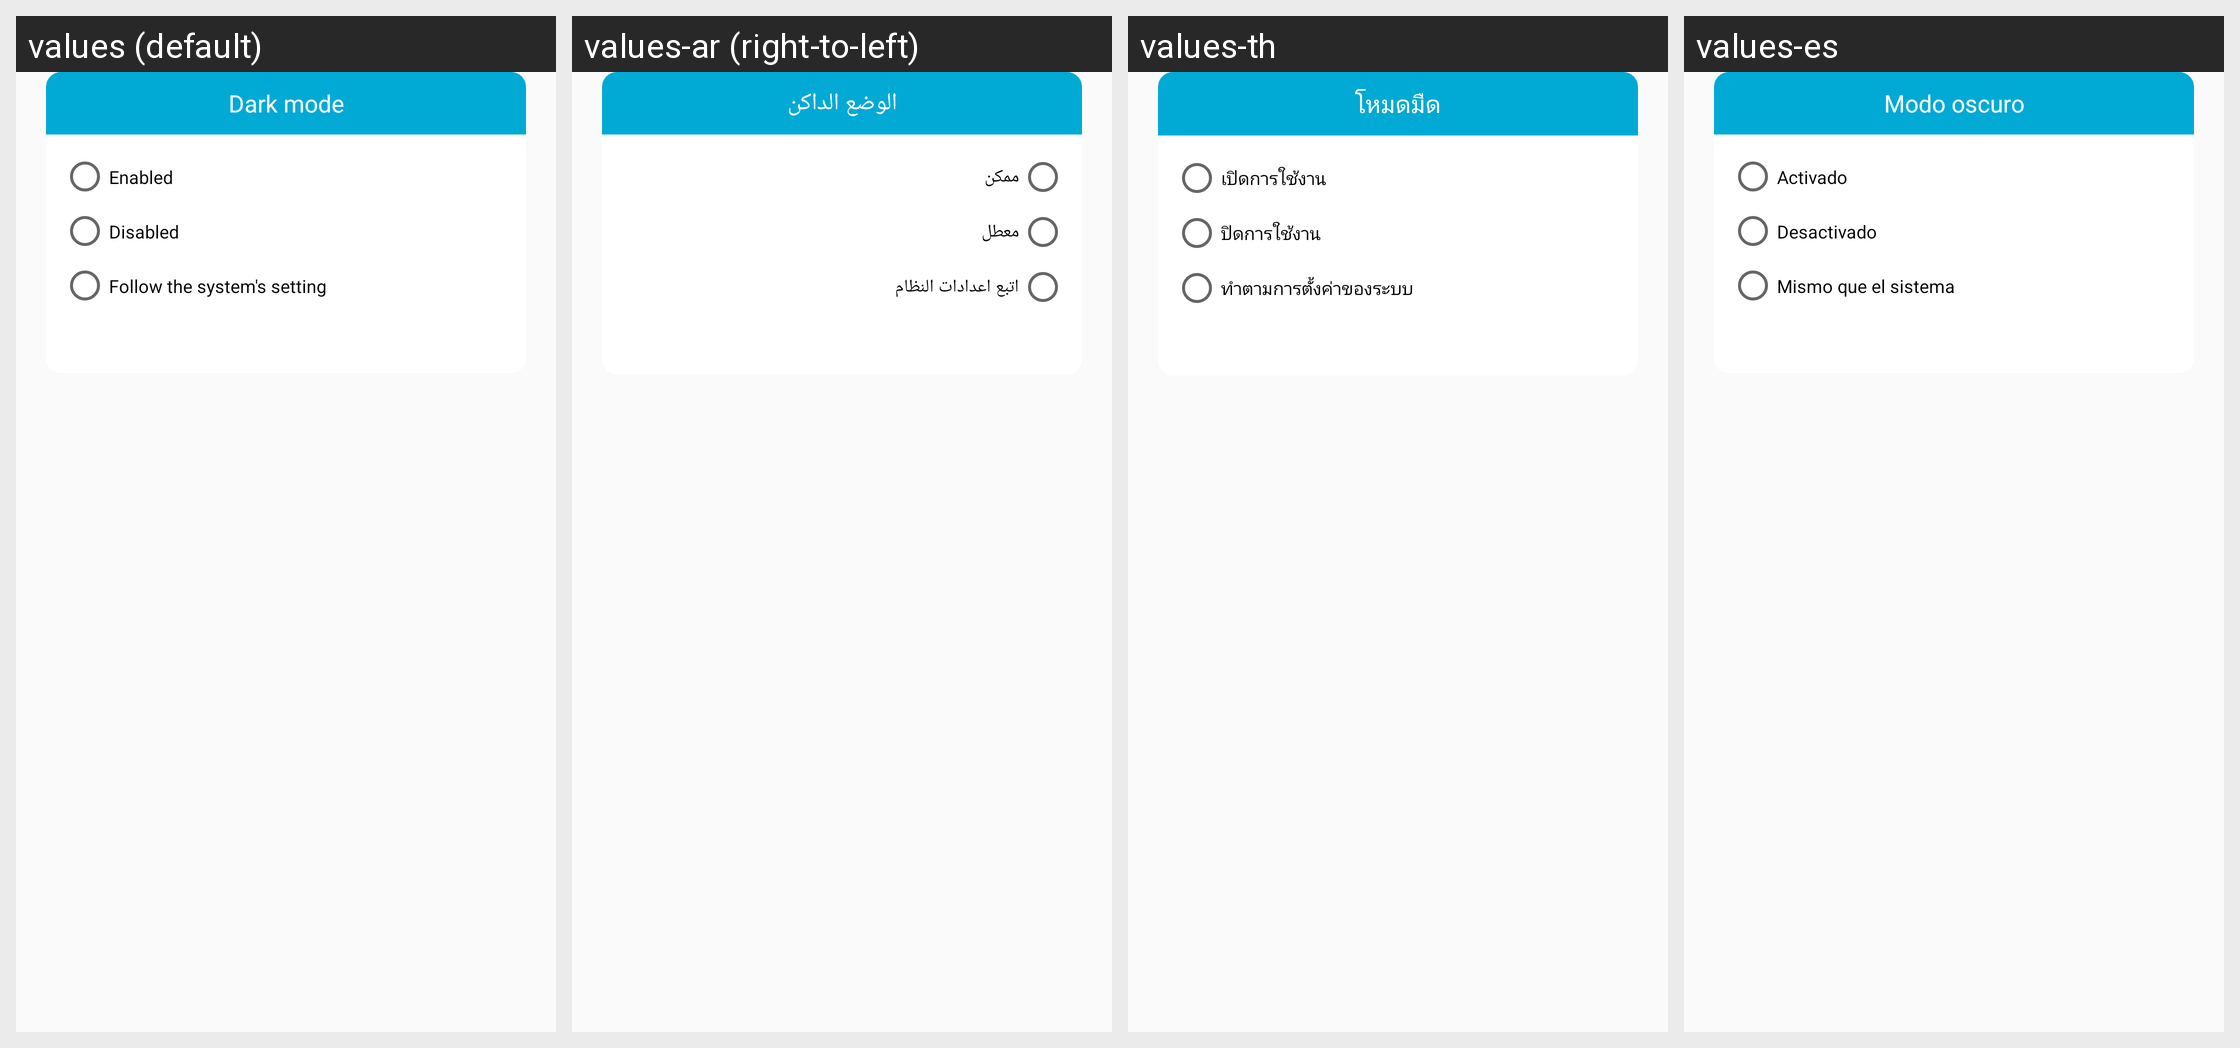

This grid shows one Android layout under several languages. Give, for every string resource on the screen, its name, the default text and each shown locale's text.
Android screen res/layout/dialog_dark_mode_options.xml rendered under 4 locales, left to right: values (default), values-ar (right-to-left), values-th, values-es. Device: Nexus 5 (rendered at 1080×1920; each locale shown at half size, 540×960, under a caption strip naming it); theme AppThemeBar.
Other locales in the repository, not shown: values-af, values-am, values-as, values-az, values-be, values-bg, values-bn, values-bs, values-ca, values-ca-rES, values-cs, values-cs-rCZ, values-da, values-de, values-de-rDE, values-el, values-el-rGR, values-en, values-en-rCA, values-en-rGB, values-en-rIN, values-en-rXC, values-es-rUS, values-et, values-et-rEE, values-eu, values-fa, values-fi, values-fil, values-fr, values-fr-rCA, values-fr-rFR, values-gl, values-gu, values-hi, values-hi-rIN, values-hr, values-hu, values-hy, values-in, values-in-rID, values-is, values-it, values-it-rIT, values-iw, values-ja, values-ja-rJP, values-ka, values-kk, values-km, values-kn, values-ko, values-ko-rKR, values-ky, values-lo, values-lt, values-lt-rLT, values-lv, values-lv-rLV, values-mk, values-ml, values-mn, values-mr, values-ms, values-ms-rMY, values-mt, values-my, values-nb, values-ne, values-nl, values-nn-rNO, values-or, values-pa, values-pl, values-pl-rPL, values-pt, values-pt-rBR, values-pt-rPT, values-ro, values-ro-rRO, values-ru, values-ru-rRU, values-si, values-sk, values-sk-rSK, values-sl, values-sl-rSI, values-sq, values-sr, values-sv, values-sw, values-ta, values-te, values-tl, values-tr, values-tr-rTR, values-uk, values-ur, values-uz, values-vi, values-zh, values-zh-rCN, values-zh-rHK, values-zh-rTW, values-zu.
Strings drawn on this screen, with the default value and each locale's value (text and hints the layout hard-codes, and strings that could not be matched under every locale, appear in the picture but are not listed):

menu_left_dark_mode
  values: Dark mode
  values-ar: الوضع الداكن
  values-th: โหมดมืด
  values-es: Modo oscuro

dark_mode_enabled
  values: Enabled
  values-ar: ممكن
  values-th: เปิดการใช้งาน
  values-es: Activado

dark_mode_disabled
  values: Disabled
  values-ar: معطل
  values-th: ปิดการใช้งาน
  values-es: Desactivado

dark_mode_follow_system
  values: Follow the system's setting
  values-ar: اتبع اعدادات النظام
  values-th: ทำตามการตั้งค่าของระบบ
  values-es: Mismo que el sistema
